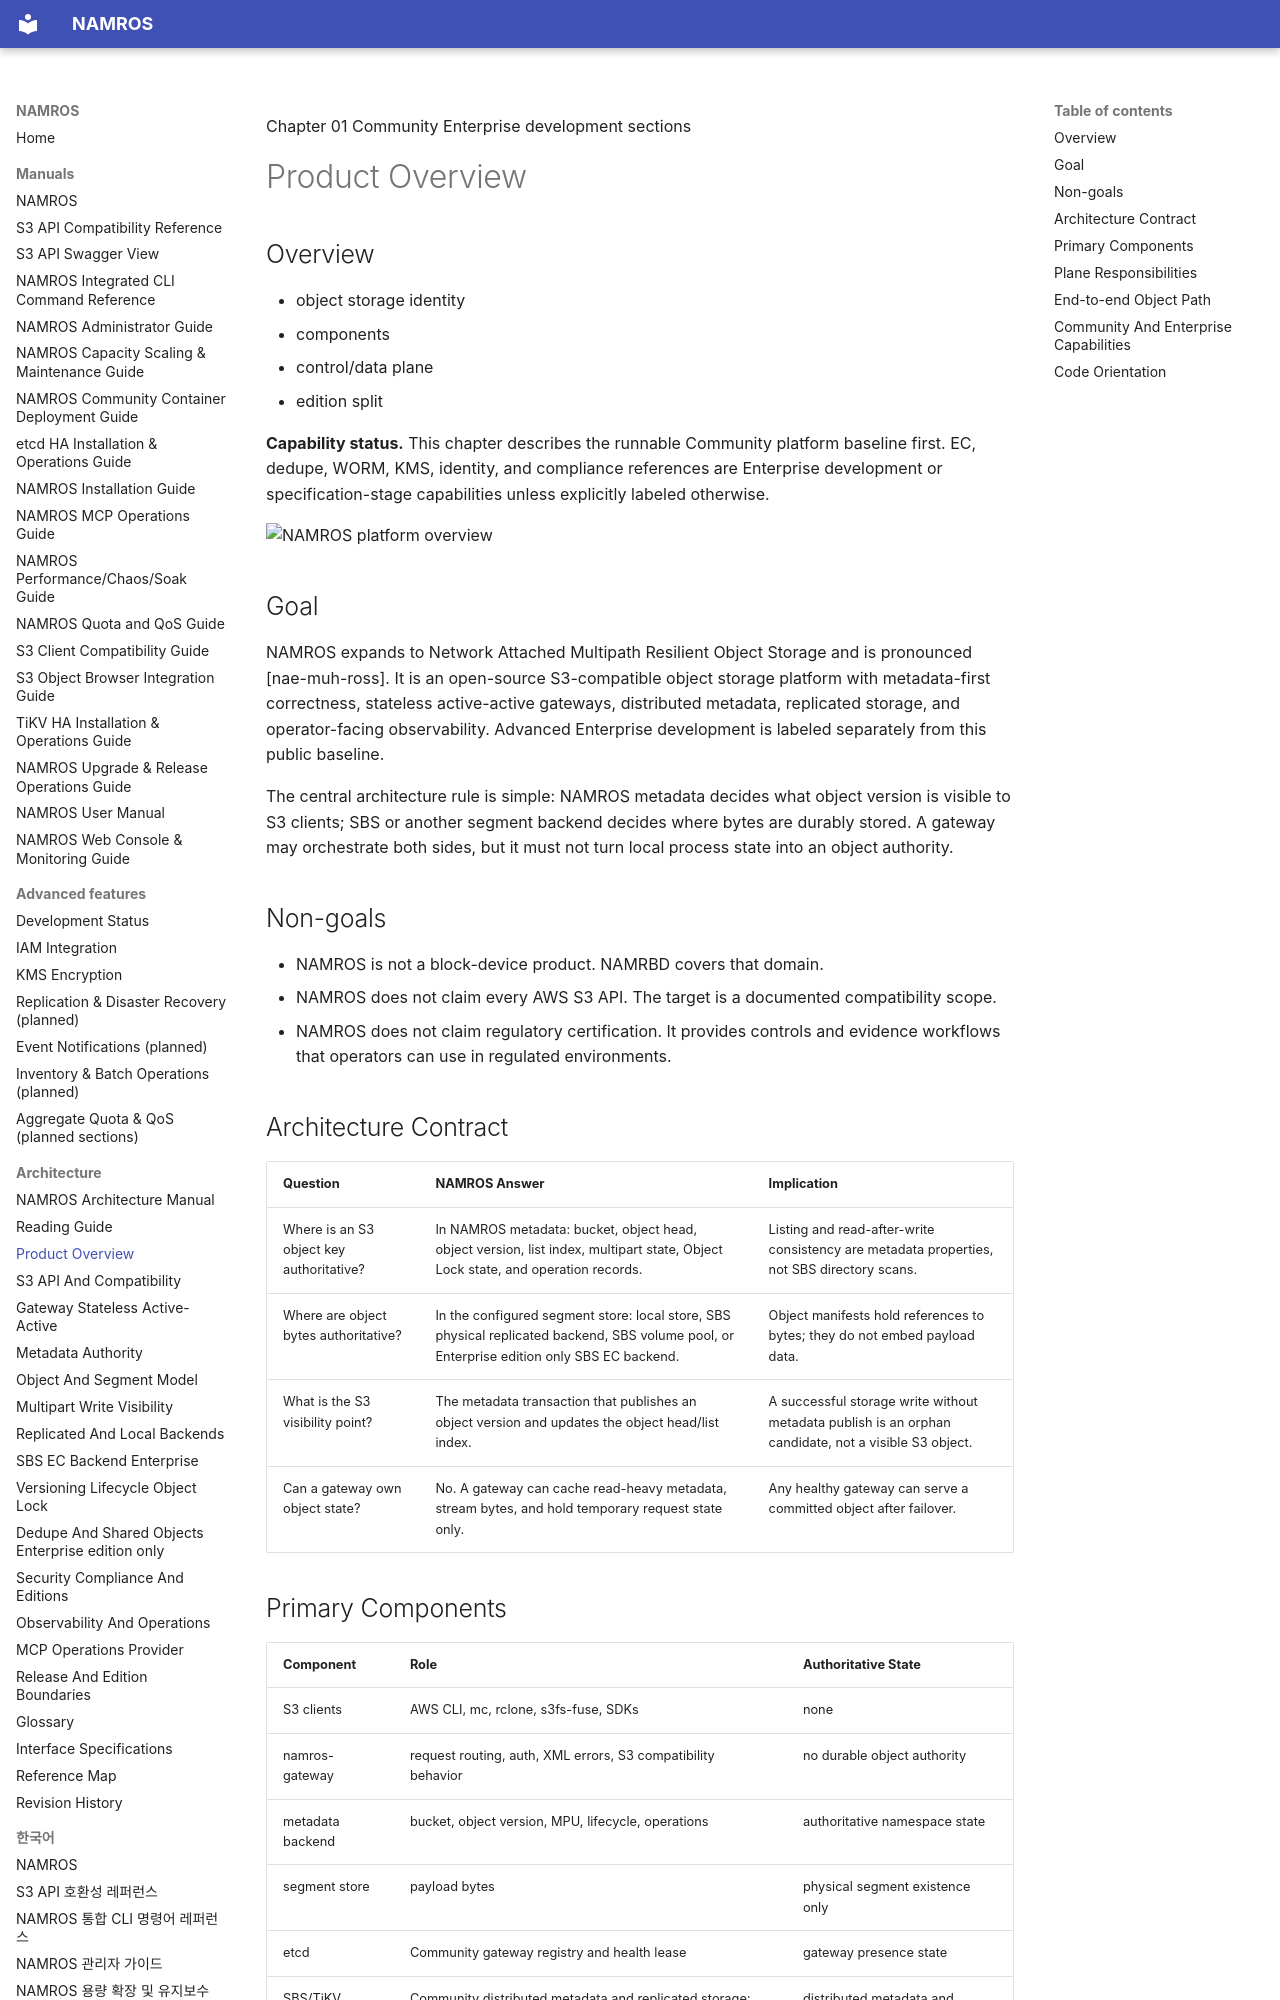

repository: nosway/namros · page: manuals/architecture-manual/chapters/01-product-overview/index.html · generator: mkdocs

Chapter 01 <span class="badge">Community</span> <span class="badge enterprise">Enterprise development sections</span>

# Product Overview

## Overview

- object storage identity
- components
- control/data plane
- edition split

<div class="note" markdown="1">

**Capability status.** This chapter describes the runnable Community platform
baseline first. EC, dedupe, WORM, KMS, identity, and compliance references are
Enterprise development or specification-stage capabilities unless explicitly
labeled otherwise.

</div>

![NAMROS platform overview](../assets/diagrams/platform-overview.svg)

## Goal

NAMROS expands to Network Attached Multipath Resilient Object Storage and is
pronounced [nae-muh-ross]. It is an open-source S3-compatible object storage
platform with metadata-first correctness, stateless active-active gateways,
distributed metadata, replicated storage, and operator-facing observability.
Advanced Enterprise development is labeled separately from this public
baseline.

<div class="summary" markdown="1">

The central architecture rule is simple: NAMROS metadata decides what object version is visible to S3 clients; SBS or another segment backend decides where bytes are durably stored. A gateway may orchestrate both sides, but it must not turn local process state into an object authority.

</div>

## Non-goals

- NAMROS is not a block-device product. NAMRBD covers that domain.
- NAMROS does not claim every AWS S3 API. The target is a documented compatibility scope.
- NAMROS does not claim regulatory certification. It provides controls and evidence workflows that operators can use in regulated environments.

## Architecture Contract

| Question | NAMROS Answer | Implication |
| --- | --- | --- |
| Where is an S3 object key authoritative? | In NAMROS metadata: bucket, object head, object version, list index, multipart state, Object Lock state, and operation records. | Listing and read-after-write consistency are metadata properties, not SBS directory scans. |
| Where are object bytes authoritative? | In the configured segment store: local store, SBS physical replicated backend, SBS volume pool, or <span class="badge enterprise">Enterprise edition only</span> SBS EC backend. | Object manifests hold references to bytes; they do not embed payload data. |
| What is the S3 visibility point? | The metadata transaction that publishes an object version and updates the object head/list index. | A successful storage write without metadata publish is an orphan candidate, not a visible S3 object. |
| Can a gateway own object state? | No. A gateway can cache read-heavy metadata, stream bytes, and hold temporary request state only. | Any healthy gateway can serve a committed object after failover. |
